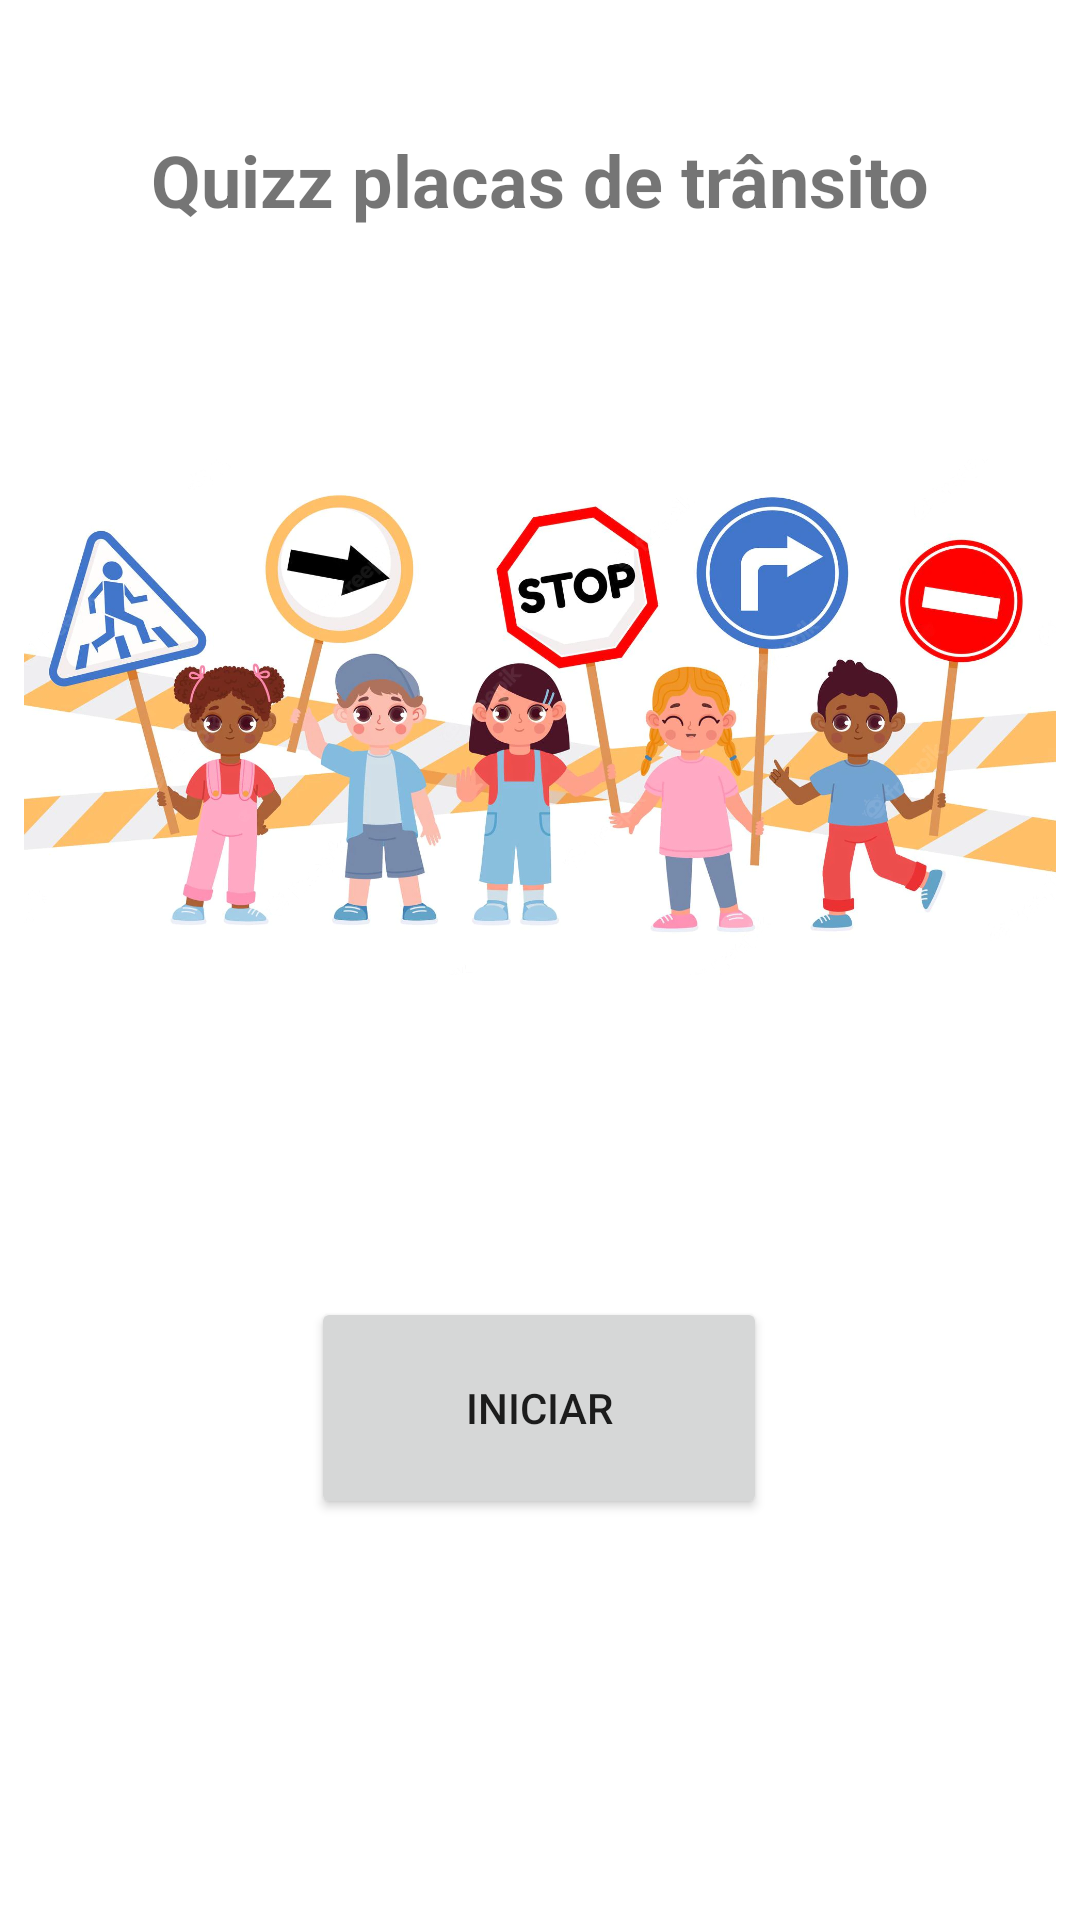

Layout XML and referenced resources for this Android screen:
<!-- AndroidManifest.xml: application theme Theme.TransitoQuizz -->
<!-- res/layout/activity_main.xml -->
<?xml version="1.0" encoding="utf-8"?>
<androidx.constraintlayout.widget.ConstraintLayout xmlns:android="http://schemas.android.com/apk/res/android"
    xmlns:app="http://schemas.android.com/apk/res-auto"
    xmlns:tools="http://schemas.android.com/tools"
    android:layout_width="match_parent"
    android:layout_height="match_parent"
    tools:context=".MainActivity">

    <TextView
        android:id="@+id/textView"
        android:layout_width="wrap_content"
        android:layout_height="wrap_content"
        android:text="Quizz placas de trânsito"
        android:textSize="24sp"
        android:textStyle="bold"
        app:layout_constraintBottom_toBottomOf="parent"
        app:layout_constraintEnd_toEndOf="parent"
        app:layout_constraintStart_toStartOf="parent"
        app:layout_constraintTop_toTopOf="parent"
        app:layout_constraintVertical_bias="0.072" />

    <ImageView
        android:id="@+id/imageView"
        android:layout_width="344dp"
        android:layout_height="320dp"
        app:layout_constraintBottom_toBottomOf="parent"
        app:layout_constraintEnd_toEndOf="parent"
        app:layout_constraintHorizontal_bias="0.494"
        app:layout_constraintStart_toStartOf="parent"
        app:layout_constraintTop_toTopOf="parent"
        app:layout_constraintVertical_bias="0.247"
        app:srcCompat="@drawable/jjjjjjjjjjjjjjjj" />

    <Button
        android:id="@+id/btnIniciar"
        android:layout_width="152dp"
        android:layout_height="74dp"
        android:onClick="ProximaTela1"
        android:text="Iniciar"
        app:layout_constraintBottom_toBottomOf="parent"
        app:layout_constraintEnd_toEndOf="parent"
        app:layout_constraintHorizontal_bias="0.498"
        app:layout_constraintStart_toStartOf="parent"
        app:layout_constraintTop_toTopOf="parent"
        app:layout_constraintVertical_bias="0.764" />

</androidx.constraintlayout.widget.ConstraintLayout>
<!-- resources referenced by this layout -->
<resources>
  <!-- drawable jjjjjjjjjjjjjjjj: webp bitmap (drawable, 154398 bytes) -->
  <style name="Theme.TransitoQuizz" parent="Theme.MaterialComponents.DayNight.NoActionBar">
          
          <item name="colorPrimary">@color/purple_500</item>
          <item name="colorPrimaryVariant">@color/purple_700</item>
          <item name="colorOnPrimary">@color/white</item>
          
          <item name="colorSecondary">@color/teal_200</item>
          <item name="colorSecondaryVariant">@color/teal_700</item>
          <item name="colorOnSecondary">@color/black</item>
          
          <item name="android:statusBarColor">?attr/colorPrimaryVariant</item>
          
      </style>
  <!-- not gathered from this repository: default colours our renderer supplied (Android Studio template values) -->
  <color name="purple_500">#FF6200EE</color>
  <color name="purple_700">#FF3700B3</color>
  <color name="teal_200">#FF03DAC5</color>
  <color name="teal_700">#FF018786</color>
  <color name="black">#FF000000</color>
  <color name="white">#FFFFFFFF</color>
</resources>
